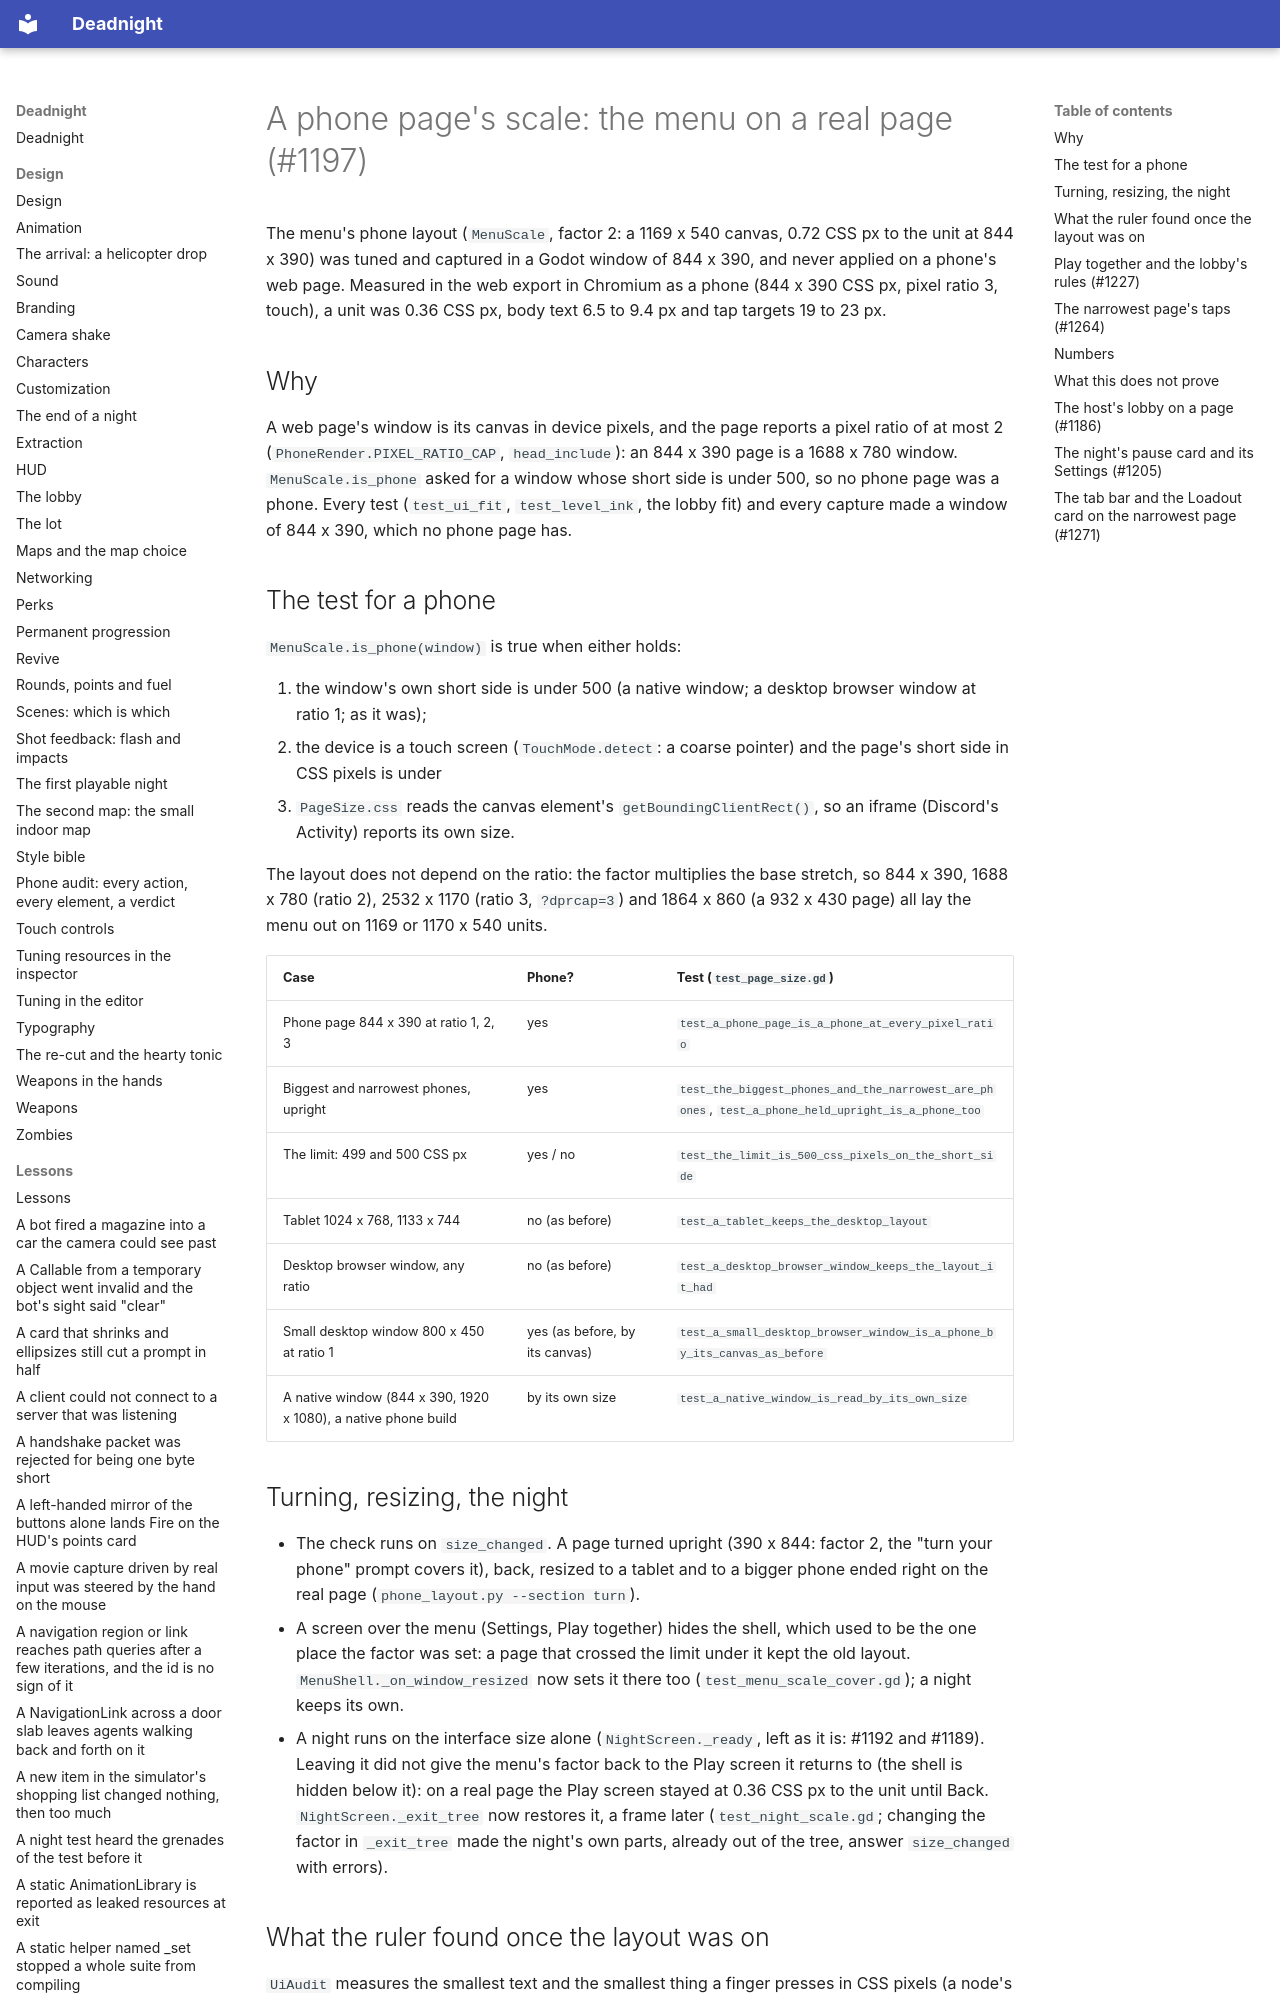

repository: Ryubara/deadnight · page: research/phone-page-scale/index.html · generator: mkdocs

# A phone page's scale: the menu on a real page (#1197)

The menu's phone layout (`MenuScale`, factor 2: a 1169 x 540 canvas, 0.72 CSS px to the unit at 844 x 390) was tuned and
captured in a Godot window of 844 x 390, and never applied on a phone's web page. Measured in the web export in
Chromium as a phone (844 x 390 CSS px, pixel ratio 3, touch), a unit was 0.36 CSS px, body text 6.5 to 9.4 px and tap
targets 19 to 23 px.

## Why

A web page's window is its canvas in device pixels, and the page reports a pixel ratio of at most 2
(`PhoneRender.PIXEL_RATIO_CAP`, `head_include`): an 844 x 390 page is a 1688 x 780 window. `MenuScale.is_phone` asked for
a window whose short side is under 500, so no phone page was a phone. Every test (`test_ui_fit`, `test_level_ink`, the
lobby fit) and every capture made a window of 844 x 390, which no phone page has.

## The test for a phone

`MenuScale.is_phone(window)` is true when either holds:

1. the window's own short side is under 500 (a native window; a desktop browser window at ratio 1; as it was);
2. the device is a touch screen (`TouchMode.detect`: a coarse pointer) and the page's short side in CSS pixels is under
   500. `PageSize.css` reads the canvas element's `getBoundingClientRect()`, so an iframe (Discord's Activity) reports
   its own size.

The layout does not depend on the ratio: the factor multiplies the base stretch, so 844 x 390, 1688 x 780 (ratio 2),
2532 x 1170 (ratio 3, `?dprcap=3`) and 1864 x 860 (a 932 x 430 page) all lay the menu out on 1169 or 1170 x 540 units.

| Case | Phone? | Test (`test_page_size.gd`) |
| --- | --- | --- |
| Phone page 844 x 390 at ratio 1, 2, 3 | yes | `test_a_phone_page_is_a_phone_at_every_pixel_ratio` |
| Biggest and narrowest phones, upright | yes | `test_the_biggest_phones_and_the_narrowest_are_phones`, `test_a_phone_held_upright_is_a_phone_too` |
| The limit: 499 and 500 CSS px | yes / no | `test_the_limit_is_500_css_pixels_on_the_short_side` |
| Tablet 1024 x 768, 1133 x 744 | no (as before) | `test_a_tablet_keeps_the_desktop_layout` |
| Desktop browser window, any ratio | no (as before) | `test_a_desktop_browser_window_keeps_the_layout_it_had` |
| Small desktop window 800 x 450 at ratio 1 | yes (as before, by its canvas) | `test_a_small_desktop_browser_window_is_a_phone_by_its_canvas_as_before` |
| A native window (844 x 390, 1920 x 1080), a native phone build | by its own size | `test_a_native_window_is_read_by_its_own_size` |

## Turning, resizing, the night

- The check runs on `size_changed`. A page turned upright (390 x 844: factor 2, the "turn your phone" prompt covers it),
  back, resized to a tablet and to a bigger phone ended right on the real page (`phone_layout.py --section turn`).
- A screen over the menu (Settings, Play together) hides the shell, which used to be the one place the factor was set:
  a page that crossed the limit under it kept the old layout. `MenuShell._on_window_resized` now sets it there too
  (`test_menu_scale_cover.gd`); a night keeps its own.
- A night runs on the interface size alone (`NightScreen._ready`, left as it is: #1192 and #1189). Leaving it did not give
  the menu's factor back to the Play screen it returns to (the shell is hidden below it): on a real page the Play screen
  stayed at 0.36 CSS px to the unit until Back. `NightScreen._exit_tree` now restores it, a frame later
  (`test_night_scale.gd`; changing the factor in `_exit_tree` made the night's own parts, already out of the tree, answer
  `size_changed` with errors).
